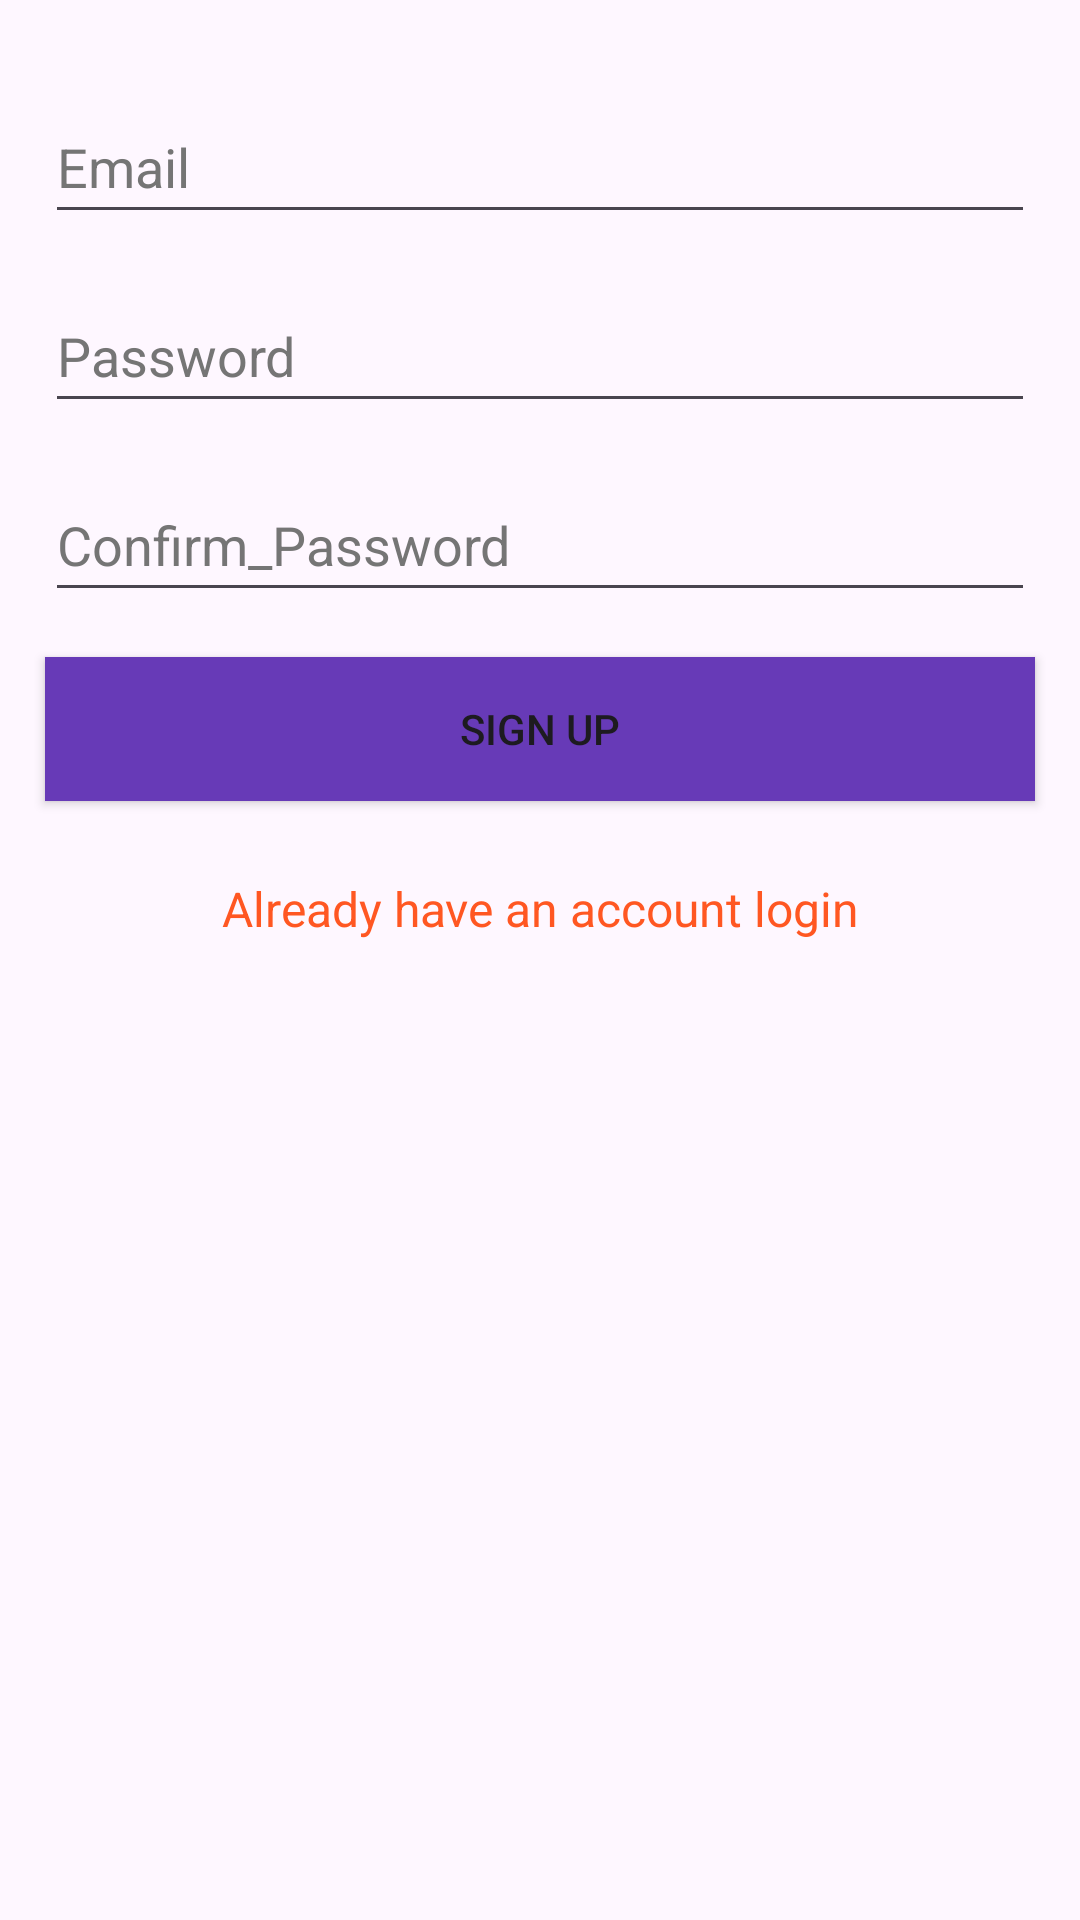

Layout XML and referenced resources for this Android screen:
<!-- AndroidManifest.xml: application theme Theme.Midfirebase -->
<!-- res/layout/activity_main.xml -->
<?xml version="1.0" encoding="utf-8"?>
<LinearLayout
    xmlns:android="http://schemas.android.com/apk/res/android"
    xmlns:app="http://schemas.android.com/apk/res-auto"
    xmlns:tools="http://schemas.android.com/tools"
    android:orientation="vertical"
    android:layout_width="match_parent"
    android:layout_height="match_parent">


    <EditText
        android:id="@+id/etSEmailAddress"
        android:layout_width="match_parent"
        android:layout_height="wrap_content"
        android:layout_marginLeft="15dp"
        android:layout_marginTop="30dp"
        android:layout_marginRight="15dp"
        android:autofillHints="emailAddress"
        android:ems="10"
        android:hint="Email"
        android:inputType="textEmailAddress"
        android:minHeight="48dp"
        android:textColorHint="#757575" />

    <EditText
        android:id="@+id/etSPassword"
        android:layout_width="match_parent"
        android:layout_height="wrap_content"
        android:layout_marginLeft="15dp"
        android:layout_marginTop="15dp"
        android:layout_marginRight="15dp"
        android:autofillHints="password"
        android:ems="10"
        android:hint="Password"
        android:inputType="textPassword"
        android:minHeight="48dp"
        android:textColorHint="#757575" />

    <EditText
        android:id="@+id/etSConfPassword"
        android:layout_width="match_parent"
        android:layout_height="wrap_content"
        android:layout_marginLeft="15dp"
        android:layout_marginTop="15dp"
        android:layout_marginRight="15dp"
        android:autofillHints="password"
        android:ems="10"
        android:hint="Confirm_Password"
        android:inputType="textPassword"
        android:minHeight="48dp"
        android:textColorHint="#757575"
        tools:ignore="TextContrastCheck" />

    <Button
        android:id="@+id/btnSSigned"
        android:layout_width="match_parent"
        android:layout_height="wrap_content"
        android:layout_margin="15dp"
        android:background="#673AB7"
        android:text="Sign Up" />

    <TextView
        android:id="@+id/tvRedirectLogin"
        android:layout_width="match_parent"
        android:layout_height="wrap_content"
        android:gravity="center_horizontal"
        android:layout_margin="10dp"
        android:text="Already have an account login"
        android:textColor="#FF5722"
        android:textSize="16sp" />
</LinearLayout>
<!-- resources referenced by this layout -->
<resources>
  <style name="Theme.Midfirebase" parent="Base.Theme.Midfirebase" />
  <style name="Base.Theme.Midfirebase" parent="Theme.Material3.DayNight.NoActionBar">
          
          
      </style>
</resources>
